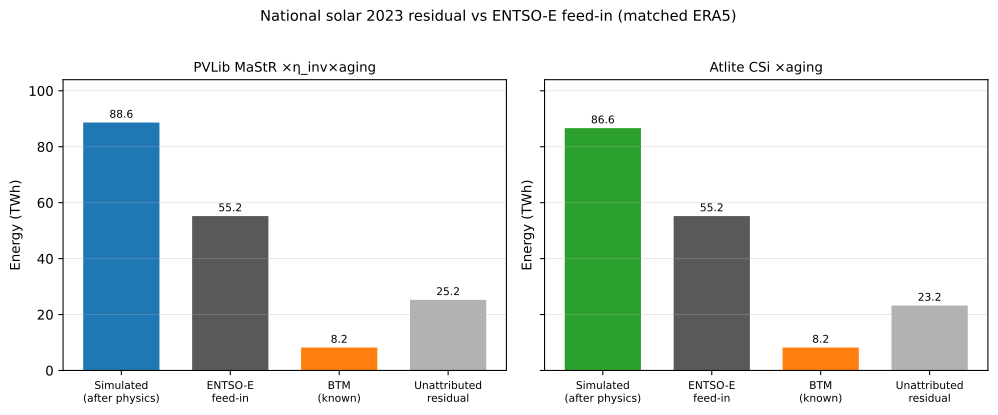

The table this chart was drawn from, first rows:
Quantity, PVLib_TWh, Atlite_TWh
Simulated generation (after physics), 88.6, 86.6
ENTSO-E solar feed-in, 55.2, 55.2
Gap to feed-in, 33.4, 31.4
Literature BTM self-consumption, 8.2, 8.2
Gap after BTM (unattributed), 25.2, 23.2
